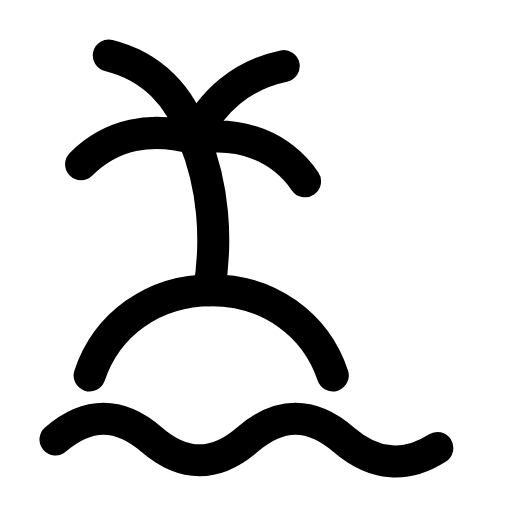
t = 0.00 s
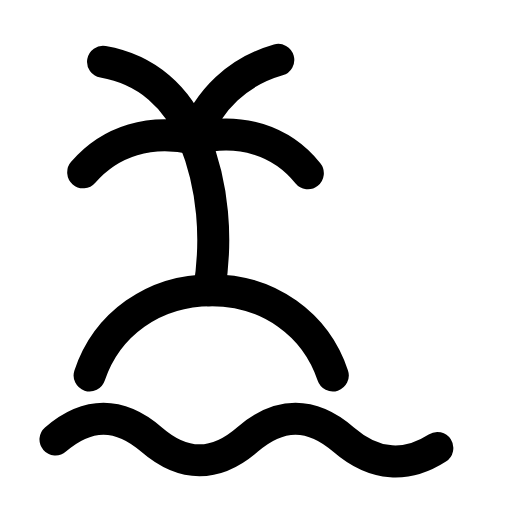
t = 0.33 s
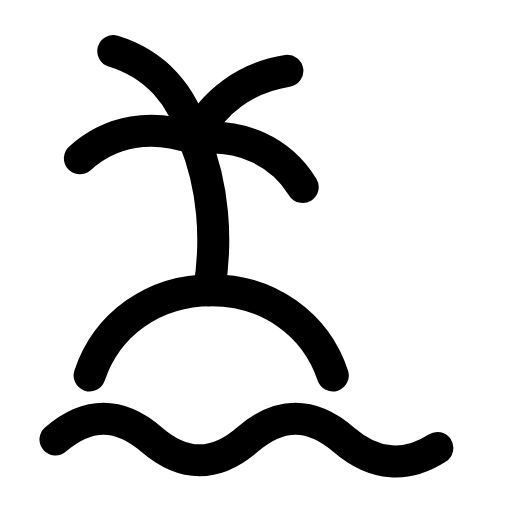
t = 0.66 s
t = 0.98 s: frame unchanged from t = 0.00 s, image omitted
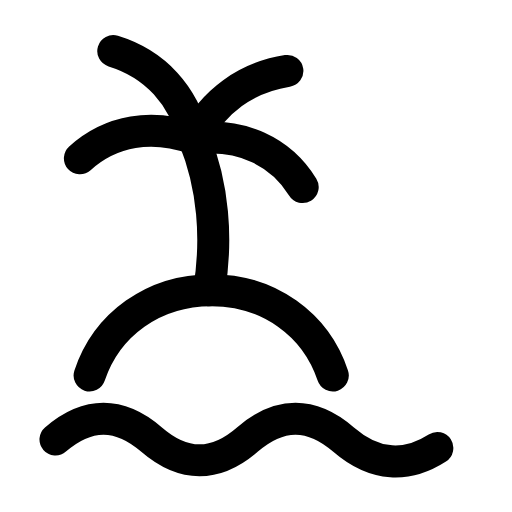
t = 1.32 s
t = 1.67 s: frame unchanged from t = 0.00 s, image omitted

The animated SVG that drew these frames (rendered in a browser with its animation timeline set to each time). Animation: 1 SMIL element (animateTransform=1); one cycle of 2.00 s, repeats indefinitely.

<svg xmlns="http://www.w3.org/2000/svg" width="24" height="24" viewBox="0 0 24 24" fill="none"><path stroke="currentColor" stroke-width="1.5" stroke-linecap="round" stroke-linejoin="round" fill="none" d="M4.2 17.6C5 15.2 7.2 13.6 9.9 13.6S14.8 15.2 15.6 17.6"></path><path stroke="currentColor" stroke-width="1.5" stroke-linecap="round" stroke-linejoin="round" fill="none" d="M2.6 20.6C4.1 19.3 5.6 19.3 7.1 20.6S10.1 21.9 11.6 20.6S14.6 19.3 16.1 20.6S19.1 21.9 20.5 21"></path><path stroke="currentColor" stroke-width="1.5" stroke-linecap="round" stroke-linejoin="round" fill="none" d="M9.8 13.6C10.2 11.2 10 8.7 9.1 6.5"></path><g><animateTransform attributeName="transform" type="rotate" values="0 9.1 6.5;0 9.1 6.5;-5 9.1 6.5;3 9.1 6.5;0 9.1 6.5;0 9.1 6.5;3 9.1 6.5;-5 9.1 6.5;0 9.1 6.5;0 9.1 6.5;0 9.1 6.5" keyTimes="0;0.135;0.2475;0.36;0.45;0.6;0.66;0.735;0.81;0.9;1" dur="2s" repeatCount="indefinite" calcMode="spline" keySplines="0.16 1 0.3 1;0.16 1 0.3 1;0.16 1 0.3 1;0.16 1 0.3 1;0.16 1 0.3 1;0.16 1 0.3 1;0.16 1 0.3 1;0.16 1 0.3 1;0.16 1 0.3 1;0.16 1 0.3 1"/><path stroke="currentColor" stroke-width="1.5" stroke-linecap="round" stroke-linejoin="round" fill="none" d="M9.1 6.5C7.1 5.9 5.2 6.3 3.8 7.7M9.1 6.5C8.5 4.5 7.1 3.1 5.1 2.6M9.1 6.5C9.9 4.7 11.4 3.5 13.3 3.1M9.1 6.5C11.3 6.1 13.2 6.9 14.3 8.5"></path></g></svg>
